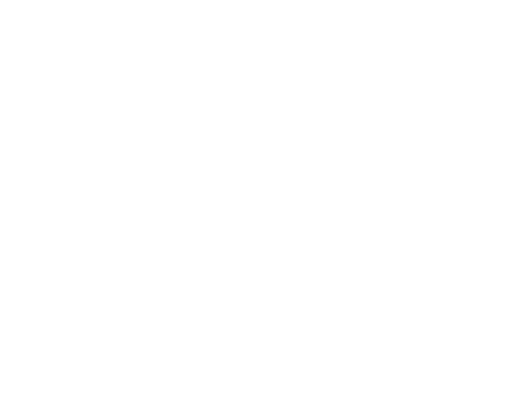
t = 0.00 s
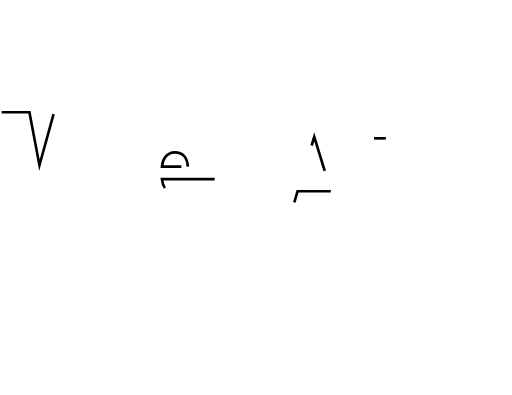
t = 1.20 s
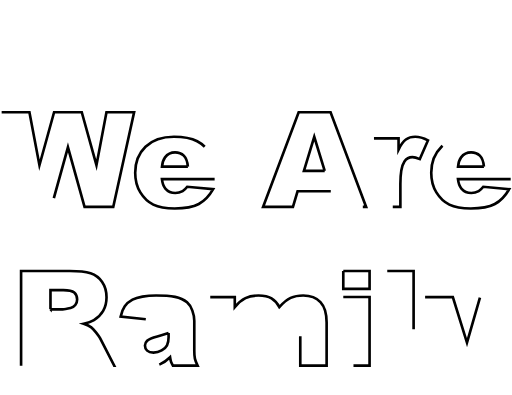
t = 2.40 s
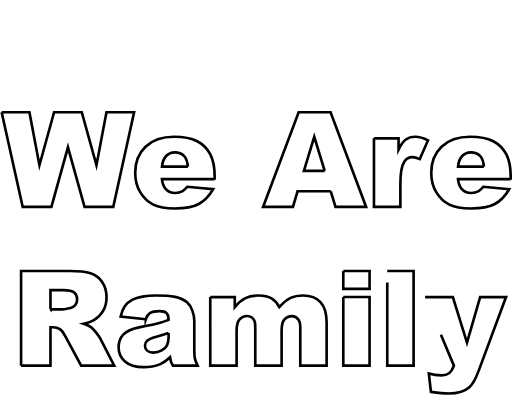
t = 3.60 s
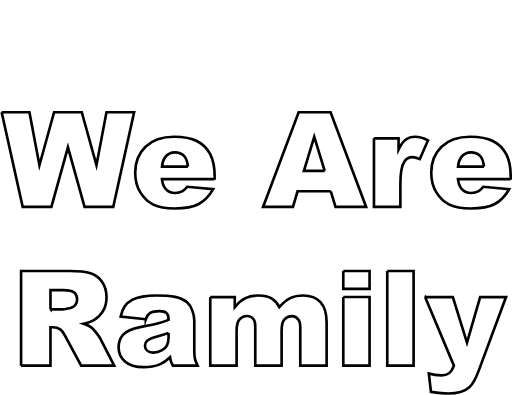
t = 4.80 s
t = 6.00 s: frame unchanged from t = 4.80 s, image omitted

The animated SVG that drew these frames (rendered in a browser with its animation timeline set to each time). Animation: 13 CSS @keyframes rules; one cycle of 7.20 s, repeats indefinitely.

<!--?xml version="1.0" encoding="UTF-8"?-->
<svg id="a" data-name="Layer 1" xmlns="http://www.w3.org/2000/svg" viewBox="0 0 774.22 596.69" style="">
  <defs>
    <style>
      .b {
        fill: none;
        stroke: #000;
        stroke-miterlimit: 10;
        stroke-width: 4px;
      }
    </style>
  </defs>
  <path class="b JaIQWzQo_0" d="M2.49,169.43H44.51l15.13,80.15,22.14-80.15h41.87l22.2,80.04,15.14-80.04h41.8l-31.56,143.16h-43.38l-25.11-90.14-25.01,90.14H34.34L2.49,169.43Z"></path>
  <path class="b JaIQWzQo_1" d="M324.56,270.6h-79.69c.72,6.38,2.44,11.13,5.18,14.26,3.84,4.49,8.85,6.74,15.04,6.74,3.91,0,7.62-.98,11.13-2.93,2.15-1.24,4.46-3.42,6.93-6.54l39.16,3.61c-5.99,10.42-13.22,17.89-21.68,22.41-8.46,4.52-20.61,6.79-36.43,6.79-13.74,0-24.55-1.94-32.42-5.81-7.88-3.87-14.4-10.02-19.58-18.46-5.18-8.43-7.76-18.34-7.76-29.74,0-16.21,5.19-29.33,15.58-39.36,10.38-10.02,24.72-15.04,43.02-15.04,14.84,0,26.56,2.25,35.16,6.74s15.14,11,19.63,19.53c4.49,8.53,6.74,19.63,6.74,33.3v4.49Zm-40.43-19.04c-.78-7.68-2.85-13.18-6.2-16.5-3.35-3.32-7.76-4.98-13.23-4.98-6.32,0-11.36,2.51-15.14,7.52-2.41,3.12-3.94,7.78-4.59,13.96h39.16Z"></path>
  <path class="b JaIQWzQo_2" d="M500.18,288.96h-50.22l-6.98,23.63h-45.17l53.81-143.16h48.25l53.8,143.16h-46.33l-7.16-23.63Zm-9.18-30.96l-15.8-51.46-15.64,51.46h31.44Z"></path>
  <path class="b JaIQWzQo_3" d="M565.48,208.89h37.21v16.99c3.58-7.36,7.28-12.42,11.08-15.19,3.81-2.77,8.51-4.15,14.11-4.15s12.27,1.82,19.24,5.47l-12.3,28.32c-4.69-1.95-8.4-2.93-11.13-2.93-5.21,0-9.25,2.15-12.11,6.45-4.1,6.05-6.15,17.38-6.15,33.98v34.77h-39.94v-103.71Z"></path>
  <path class="b JaIQWzQo_4" d="M772.22,270.6h-79.69c.72,6.38,2.44,11.13,5.18,14.26,3.84,4.49,8.85,6.74,15.04,6.74,3.91,0,7.62-.98,11.13-2.93,2.15-1.24,4.46-3.42,6.93-6.54l39.16,3.61c-5.99,10.42-13.22,17.89-21.68,22.41-8.46,4.52-20.61,6.79-36.43,6.79-13.74,0-24.54-1.94-32.42-5.81-7.88-3.87-14.4-10.02-19.58-18.46-5.18-8.43-7.76-18.34-7.76-29.74,0-16.21,5.19-29.33,15.58-39.36,10.38-10.02,24.72-15.04,43.02-15.04,14.84,0,26.56,2.25,35.16,6.74s15.14,11,19.63,19.53c4.49,8.53,6.74,19.63,6.74,33.3v4.49Zm-40.43-19.04c-.78-7.68-2.85-13.18-6.2-16.5-3.35-3.32-7.76-4.98-13.23-4.98-6.32,0-11.36,2.51-15.14,7.52-2.41,3.12-3.94,7.78-4.59,13.96h39.16Z"></path>
  <path class="b JaIQWzQo_5" d="M31.89,552.6v-143.16H105.62c13.67,0,24.12,1.17,31.35,3.52s13.05,6.69,17.48,13.04c4.43,6.35,6.64,14.08,6.64,23.19,0,7.94-1.69,14.79-5.08,20.56-3.39,5.76-8.05,10.43-13.97,14.01-3.78,2.28-8.96,4.17-15.54,5.66,5.27,1.76,9.11,3.52,11.52,5.28,1.63,1.17,3.98,3.68,7.08,7.53,3.09,3.85,5.16,6.81,6.2,8.89l21.42,41.48h-49.99l-23.65-43.75c-3-5.66-5.66-9.34-8.01-11.04-3.19-2.21-6.8-3.32-10.84-3.32h-3.91v58.11H31.89Zm44.43-85.16h18.65c2.02,0,5.92-.65,11.72-1.95,2.93-.59,5.32-2.08,7.18-4.49,1.86-2.41,2.78-5.18,2.78-8.3,0-4.62-1.46-8.17-4.39-10.64-2.93-2.47-8.43-3.71-16.5-3.71h-19.43v29.1Z"></path>
  <path class="b JaIQWzQo_6" d="M220.46,482.48l-37.99-4c1.43-6.64,3.5-11.87,6.2-15.67,2.7-3.81,6.59-7.11,11.67-9.91,3.65-2.02,8.66-3.58,15.04-4.69,6.38-1.11,13.28-1.66,20.7-1.66,11.91,0,21.48,.67,28.71,2,7.23,1.33,13.25,4.12,18.07,8.35,3.38,2.93,6.05,7.08,8.01,12.45s2.93,10.5,2.93,15.38v45.8c0,4.88,.31,8.71,.93,11.47,.62,2.77,1.97,6.3,4.05,10.6h-37.3c-1.5-2.67-2.48-4.7-2.93-6.1-.46-1.4-.91-3.6-1.37-6.59-5.21,5.01-10.39,8.59-15.53,10.74-7.03,2.86-15.2,4.3-24.51,4.3-12.37,0-21.76-2.86-28.17-8.59-6.41-5.73-9.62-12.79-9.62-21.19,0-7.88,2.31-14.36,6.93-19.43,4.62-5.08,13.15-8.85,25.59-11.33,14.91-2.99,24.58-5.09,29-6.3,4.43-1.2,9.11-2.78,14.06-4.74,0-4.88-1.01-8.3-3.03-10.25-2.02-1.95-5.57-2.93-10.64-2.93-6.51,0-11.39,1.04-14.65,3.12-2.54,1.63-4.59,4.69-6.15,9.18Zm34.47,20.9c-5.47,1.95-11.17,3.68-17.09,5.18-8.07,2.15-13.18,4.26-15.33,6.35-2.21,2.15-3.32,4.59-3.32,7.32,0,3.12,1.09,5.68,3.27,7.67,2.18,1.99,5.39,2.98,9.62,2.98s8.54-1.07,12.35-3.22,6.51-4.77,8.11-7.86c1.59-3.09,2.39-7.11,2.39-12.06v-6.35Z"></path>
  <path class="b JaIQWzQo_7" d="M317.92,448.89h37.11v15.14c5.35-6.31,10.74-10.81,16.19-13.48,5.44-2.67,12.01-4,19.71-4,8.28,0,14.83,1.46,19.66,4.39s8.77,7.29,11.83,13.09c6.24-6.77,11.93-11.38,17.07-13.82,5.14-2.44,11.47-3.66,19.02-3.66,11.12,0,19.8,3.3,26.04,9.91,6.24,6.61,9.36,16.94,9.36,31.01v65.14h-39.84v-59.08c0-4.69-.91-8.17-2.72-10.45-2.66-3.58-5.97-5.37-9.93-5.37-4.67,0-8.44,1.69-11.29,5.08-2.85,3.39-4.28,8.82-4.28,16.31v53.52h-39.84v-57.13c0-4.56-.26-7.65-.78-9.28-.85-2.6-2.32-4.7-4.41-6.3-2.09-1.59-4.54-2.39-7.35-2.39-4.57,0-8.33,1.73-11.27,5.18-2.94,3.45-4.41,9.12-4.41,16.99v52.93h-39.84v-103.71Z"></path>
  <path class="b JaIQWzQo_8" d="M519.1,409.43h39.75v27.05h-39.75v-27.05Zm0,39.45h39.75v103.71h-39.75v-103.71Z"></path>
  <path class="b JaIQWzQo_9" d="M585.6,409.43h39.84v143.16h-39.84v-143.16Z"></path>
  <path class="b JaIQWzQo_10" d="M642.83,448.89h41.94l21.39,69.04,19.87-69.04h39.17l-41.15,110.81c-4.69,12.64-9.47,21.17-14.35,25.6-6.9,6.25-17.41,9.38-31.53,9.38-5.73,0-14.58-.78-26.55-2.34l-3.12-27.73c5.72,1.82,12.1,2.73,19.12,2.73,4.68,0,8.47-1.08,11.37-3.23,2.89-2.15,5.35-6,7.37-11.54l-43.52-103.69Z"></path>
<style data-made-with="vivus-instant">.JaIQWzQo_0{stroke-dasharray:1023 1025;stroke-dashoffset:1024;animation:JaIQWzQo_draw_0 7200ms linear 0ms infinite,JaIQWzQo_fade 7200ms linear 0ms infinite;}.JaIQWzQo_1{stroke-dasharray:631 633;stroke-dashoffset:632;animation:JaIQWzQo_draw_1 7200ms linear 0ms infinite,JaIQWzQo_fade 7200ms linear 0ms infinite;}.JaIQWzQo_2{stroke-dasharray:685 687;stroke-dashoffset:686;animation:JaIQWzQo_draw_2 7200ms linear 0ms infinite,JaIQWzQo_fade 7200ms linear 0ms infinite;}.JaIQWzQo_3{stroke-dasharray:379 381;stroke-dashoffset:380;animation:JaIQWzQo_draw_3 7200ms linear 0ms infinite,JaIQWzQo_fade 7200ms linear 0ms infinite;}.JaIQWzQo_4{stroke-dasharray:631 633;stroke-dashoffset:632;animation:JaIQWzQo_draw_4 7200ms linear 0ms infinite,JaIQWzQo_fade 7200ms linear 0ms infinite;}.JaIQWzQo_5{stroke-dasharray:792 794;stroke-dashoffset:793;animation:JaIQWzQo_draw_5 7200ms linear 0ms infinite,JaIQWzQo_fade 7200ms linear 0ms infinite;}.JaIQWzQo_6{stroke-dasharray:653 655;stroke-dashoffset:654;animation:JaIQWzQo_draw_6 7200ms linear 0ms infinite,JaIQWzQo_fade 7200ms linear 0ms infinite;}.JaIQWzQo_7{stroke-dasharray:856 858;stroke-dashoffset:857;animation:JaIQWzQo_draw_7 7200ms linear 0ms infinite,JaIQWzQo_fade 7200ms linear 0ms infinite;}.JaIQWzQo_8{stroke-dasharray:421 423;stroke-dashoffset:422;animation:JaIQWzQo_draw_8 7200ms linear 0ms infinite,JaIQWzQo_fade 7200ms linear 0ms infinite;}.JaIQWzQo_9{stroke-dasharray:367 369;stroke-dashoffset:368;animation:JaIQWzQo_draw_9 7200ms linear 0ms infinite,JaIQWzQo_fade 7200ms linear 0ms infinite;}.JaIQWzQo_10{stroke-dasharray:619 621;stroke-dashoffset:620;animation:JaIQWzQo_draw_10 7200ms linear 0ms infinite,JaIQWzQo_fade 7200ms linear 0ms infinite;}@keyframes JaIQWzQo_draw{100%{stroke-dashoffset:0;}}@keyframes JaIQWzQo_fade{0%{stroke-opacity:1;}94.44444444444444%{stroke-opacity:1;}100%{stroke-opacity:0;}}@keyframes JaIQWzQo_draw_0{11.11111111111111%{stroke-dashoffset: 1024}38.88888888888889%{ stroke-dashoffset: 0;}100%{ stroke-dashoffset: 0;}}@keyframes JaIQWzQo_draw_1{12.5%{stroke-dashoffset: 632}40.27777777777778%{ stroke-dashoffset: 0;}100%{ stroke-dashoffset: 0;}}@keyframes JaIQWzQo_draw_2{13.88888888888889%{stroke-dashoffset: 686}41.66666666666667%{ stroke-dashoffset: 0;}100%{ stroke-dashoffset: 0;}}@keyframes JaIQWzQo_draw_3{15.277777777777779%{stroke-dashoffset: 380}43.05555555555556%{ stroke-dashoffset: 0;}100%{ stroke-dashoffset: 0;}}@keyframes JaIQWzQo_draw_4{16.666666666666664%{stroke-dashoffset: 632}44.44444444444444%{ stroke-dashoffset: 0;}100%{ stroke-dashoffset: 0;}}@keyframes JaIQWzQo_draw_5{18.055555555555554%{stroke-dashoffset: 793}45.83333333333333%{ stroke-dashoffset: 0;}100%{ stroke-dashoffset: 0;}}@keyframes JaIQWzQo_draw_6{19.444444444444446%{stroke-dashoffset: 654}47.22222222222222%{ stroke-dashoffset: 0;}100%{ stroke-dashoffset: 0;}}@keyframes JaIQWzQo_draw_7{20.833333333333336%{stroke-dashoffset: 857}48.61111111111111%{ stroke-dashoffset: 0;}100%{ stroke-dashoffset: 0;}}@keyframes JaIQWzQo_draw_8{22.22222222222222%{stroke-dashoffset: 422}50%{ stroke-dashoffset: 0;}100%{ stroke-dashoffset: 0;}}@keyframes JaIQWzQo_draw_9{23.61111111111111%{stroke-dashoffset: 368}51.388888888888886%{ stroke-dashoffset: 0;}100%{ stroke-dashoffset: 0;}}@keyframes JaIQWzQo_draw_10{25%{stroke-dashoffset: 620}52.77777777777778%{ stroke-dashoffset: 0;}100%{ stroke-dashoffset: 0;}}</style></svg>